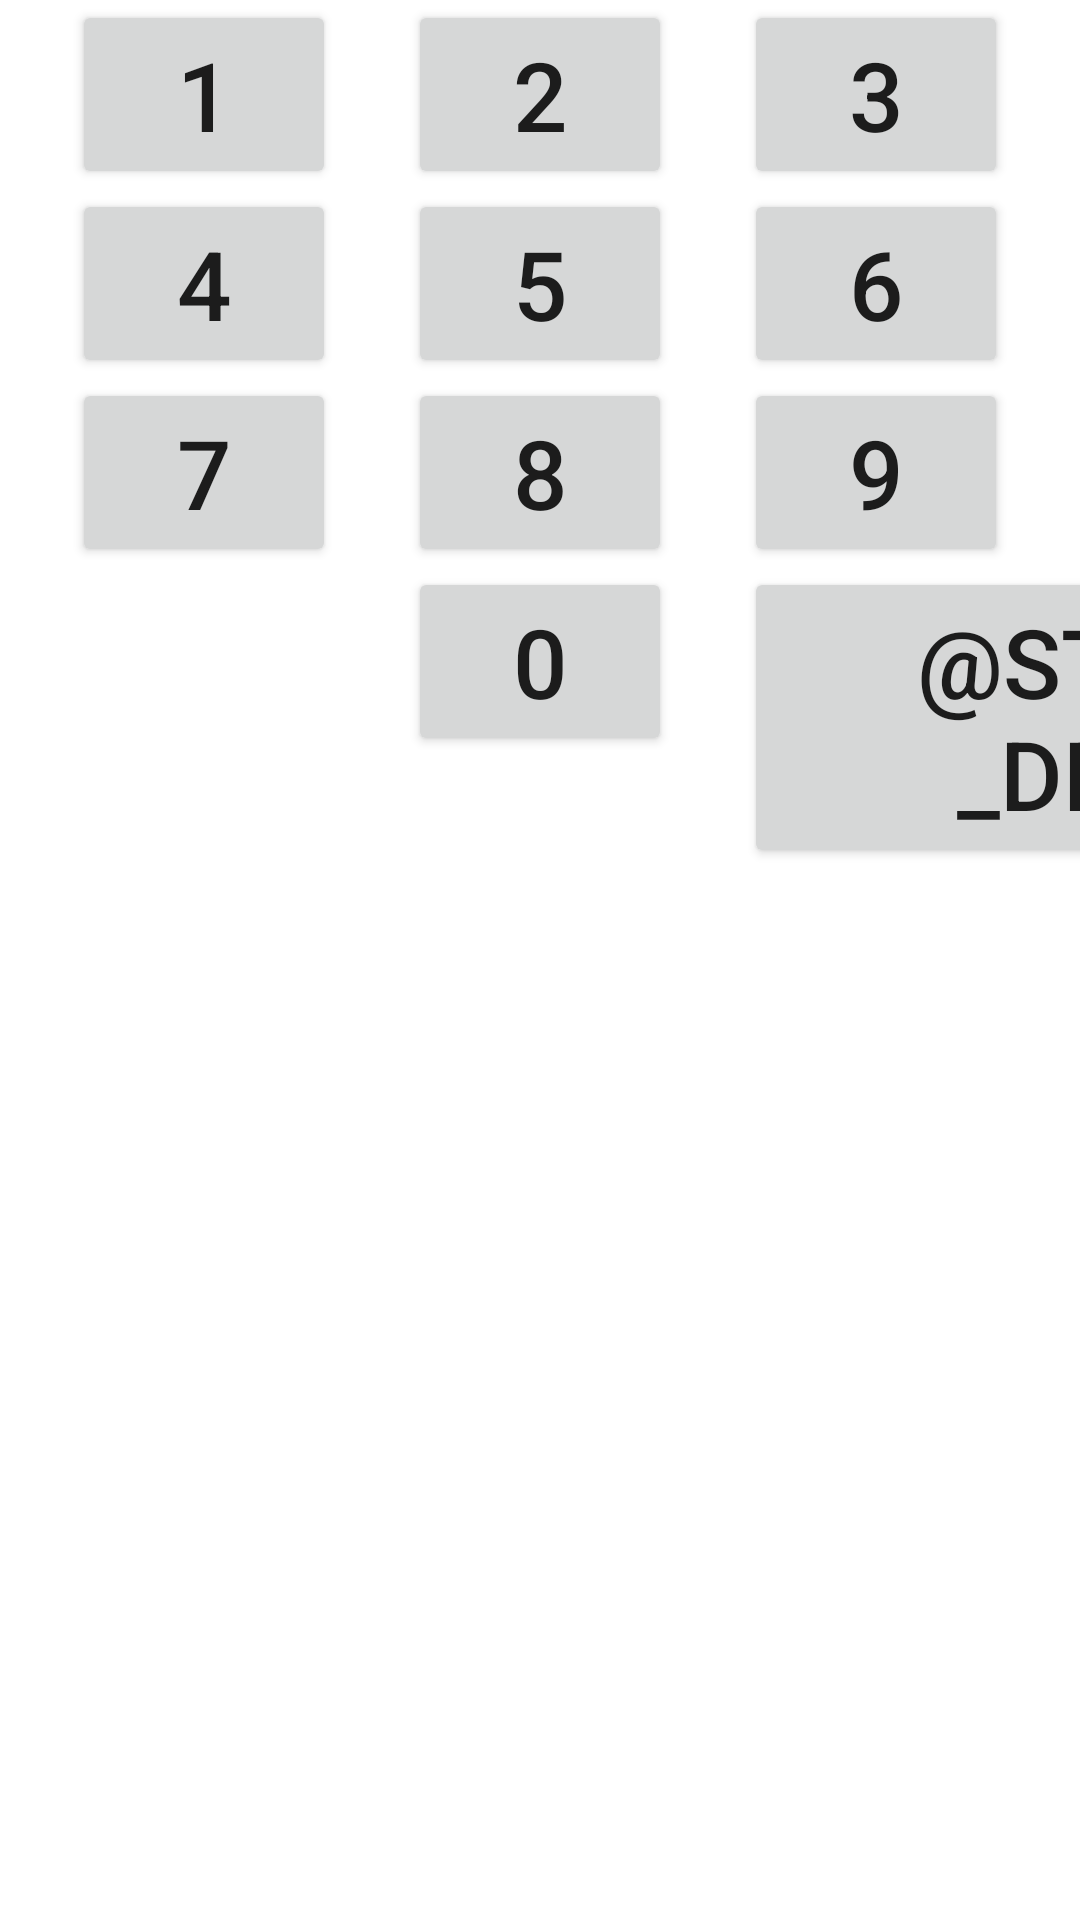

This screen was rendered from an Android layout file. Write that file and the resources it references.
<!-- AndroidManifest.xml: application theme AppTheme -->
<!-- res/layout/view_pin_keyboard.xml -->
<?xml version="1.0" encoding="utf-8"?>
<androidx.constraintlayout.widget.ConstraintLayout
    xmlns:android="http://schemas.android.com/apk/res/android"
    xmlns:app="http://schemas.android.com/apk/res-auto"
    xmlns:tools="http://schemas.android.com/tools"
    android:layout_width="match_parent"
    android:layout_height="wrap_content"
    android:background="@color/colorPrimaryBackground"
    tools:context=".ui.pin.PinKeyboardView"
    >

    <Button
        android:id="@+id/btn_login_1"
        android:layout_width="wrap_content"
        android:layout_height="wrap_content"
        app:layout_constraintTop_toTopOf="parent"
        app:layout_constraintStart_toStartOf="parent"
        app:layout_constraintHorizontal_bias="0.5"
        app:layout_constraintEnd_toStartOf="@+id/btn_login_2"
        android:text="1"
        android:textSize="32dp"
        />

    <Button
        android:id="@+id/btn_login_2"
        android:layout_width="wrap_content"
        android:layout_height="wrap_content"
        app:layout_constraintTop_toTopOf="parent"
        app:layout_constraintStart_toEndOf="@+id/btn_login_1"
        app:layout_constraintHorizontal_bias="0.5"
        app:layout_constraintEnd_toStartOf="@+id/btn_login_3"
        android:text="2"
        android:textSize="32dp"
        />

    <Button
        android:id="@+id/btn_login_3"
        android:layout_width="wrap_content"
        android:layout_height="wrap_content"
        app:layout_constraintTop_toTopOf="parent"
        app:layout_constraintStart_toEndOf="@+id/btn_login_2"
        app:layout_constraintHorizontal_bias="0.5"
        app:layout_constraintEnd_toEndOf="parent"
        android:text="3"
        android:textSize="32dp"
        />

    <Button
        android:id="@+id/btn_login_4"
        android:layout_width="wrap_content"
        android:layout_height="wrap_content"
        app:layout_constraintTop_toBottomOf="@id/btn_login_1"
        app:layout_constraintStart_toStartOf="parent"
        app:layout_constraintHorizontal_bias="0.5"
        app:layout_constraintEnd_toStartOf="@+id/btn_login_5"
        android:text="4"
        android:textSize="32dp"
        />

    <Button
        android:id="@+id/btn_login_5"
        android:layout_width="wrap_content"
        android:layout_height="wrap_content"
        app:layout_constraintTop_toTopOf="@id/btn_login_4"
        app:layout_constraintStart_toEndOf="@+id/btn_login_4"
        app:layout_constraintHorizontal_bias="0.5"
        app:layout_constraintEnd_toStartOf="@+id/btn_login_6"
        android:text="5"
        android:textSize="32dp"
        />

    <Button
        android:id="@+id/btn_login_6"
        android:layout_width="wrap_content"
        android:layout_height="wrap_content"
        app:layout_constraintTop_toTopOf="@id/btn_login_4"
        app:layout_constraintStart_toEndOf="@+id/btn_login_5"
        app:layout_constraintHorizontal_bias="0.5"
        app:layout_constraintEnd_toEndOf="parent"
        android:text="6"
        android:textSize="32dp"
        />

    <Button
        android:id="@+id/btn_login_7"
        android:layout_width="wrap_content"
        android:layout_height="wrap_content"
        app:layout_constraintTop_toBottomOf="@id/btn_login_4"
        app:layout_constraintStart_toStartOf="parent"
        app:layout_constraintHorizontal_bias="0.5"
        app:layout_constraintEnd_toStartOf="@+id/btn_login_8"
        android:text="7"
        android:textSize="32dp"
        />

    <Button
        android:id="@+id/btn_login_8"
        android:layout_width="wrap_content"
        android:layout_height="wrap_content"
        app:layout_constraintTop_toTopOf="@id/btn_login_7"
        app:layout_constraintStart_toEndOf="@+id/btn_login_7"
        app:layout_constraintHorizontal_bias="0.5"
        app:layout_constraintEnd_toStartOf="@+id/btn_login_6"
        android:text="8"
        android:textSize="32dp"
        />

    <Button
        android:id="@+id/btn_login_9"
        android:layout_width="wrap_content"
        android:layout_height="wrap_content"
        app:layout_constraintTop_toTopOf="@id/btn_login_7"
        app:layout_constraintStart_toEndOf="@+id/btn_login_8"
        app:layout_constraintHorizontal_bias="0.5"
        app:layout_constraintEnd_toEndOf="parent"
        android:text="9"
        android:textSize="32dp"
        />

    <Button
        android:id="@+id/btn_login_0"
        android:layout_width="wrap_content"
        android:layout_height="wrap_content"
        app:layout_constraintTop_toBottomOf="@id/btn_login_8"
        app:layout_constraintStart_toStartOf="@id/btn_login_8"
        android:text="0"
        android:textSize="32dp"
        />

    <Button
        android:id="@+id/btn_login_delete"
        android:layout_width="wrap_content"
        android:layout_height="wrap_content"
        app:layout_constraintTop_toTopOf="@id/btn_login_0"
        app:layout_constraintStart_toStartOf="@+id/btn_login_9"
        android:text="@string/login_delete_text"
        android:textSize="32dp"
        />

</androidx.constraintlayout.widget.ConstraintLayout>
<!-- resources referenced by this layout -->
<resources>
  <style name="AppTheme" parent="Theme.MaterialComponents.Light.NoActionBar">
          
          <item name="colorPrimary">@color/colorSecondaryBackgroundItemFill</item>
          <item name="colorPrimaryDark">@android:color/holo_green_light</item>
          <item name="colorAccent">@color/colorAccent</item>
          <item name="android:statusBarColor">@android:color/transparent</item>
          <item name="android:navigationBarColor">@android:color/transparent</item>
          <item name="android:fontFamily">sans-serif-medium</item>
          <item name="popupMenuStyle">@style/popupMenuStyle</item>
          <item name="textAppearanceLargePopupMenu">@style/popupMenuTextAppearanceLarge</item>
          <item name="textAppearanceSmallPopupMenu">@style/popupMenuTextAppearanceSmall</item>
      </style>
  <color name="colorAccent">#d81b60</color>
  <style name="popupMenuStyle" parent="@style/Widget.MaterialComponents.PopupMenu">
          <item name="android:popupBackground">@color/colorSecondaryBackground</item>
      </style>
  <style name="popupMenuTextAppearanceLarge" parent="TextAppearance.AppCompat.Widget.PopupMenu.Large">
          <item name="android:textColor">@color/colorPrimaryText</item>
      </style>
  <style name="popupMenuTextAppearanceSmall" parent="TextAppearance.AppCompat.Widget.PopupMenu.Small">
          <item name="android:textColor">@color/colorPrimaryText</item>
      </style>
</resources>
